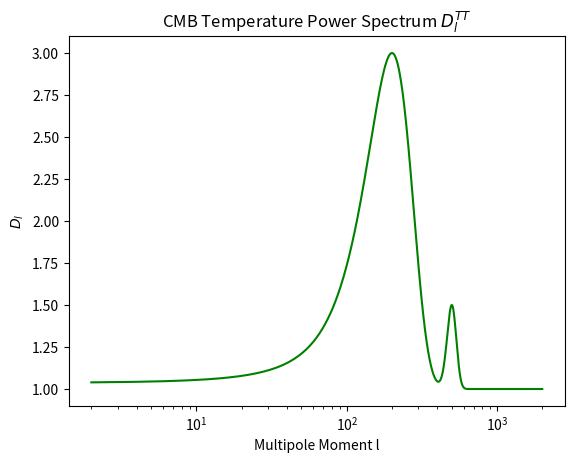

This figure's Python source:
%matplotlib inline
import numpy as np
import matplotlib.pyplot as plt

l = np.arange(2, 2000)
c_l = 1.0 / (l * (l + 1)) * (1 + 2*np.exp(-((l-200)/100)**2) + 0.5*np.exp(-((l-500)/50)**2))

plt.plot(l, l*(l+1)*c_l, color='green')
plt.title('CMB Temperature Power Spectrum $D_l^{TT}$')
plt.xlabel('Multipole Moment l')
plt.ylabel('$D_l$')
plt.xscale('log')
plt.show()
